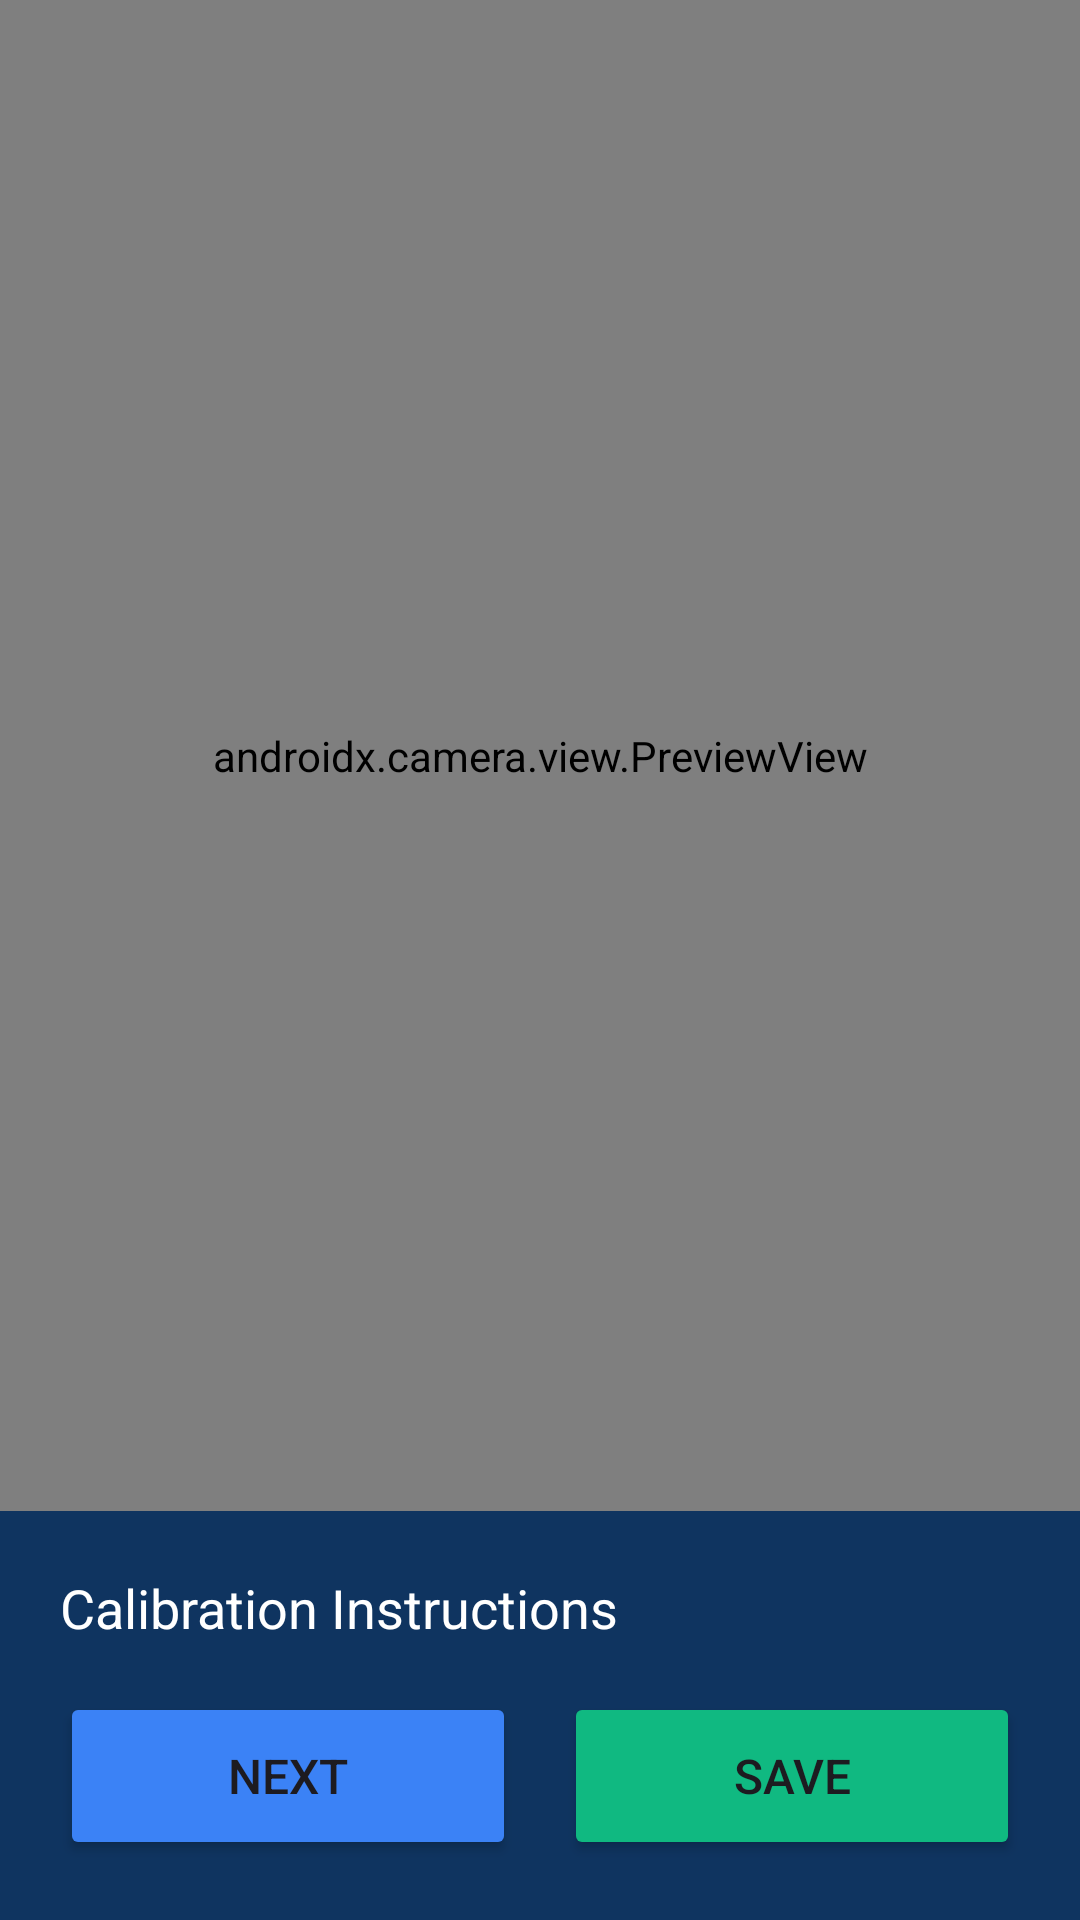

This screen was rendered from an Android layout file. Write that file and the resources it references.
<!-- AndroidManifest.xml: application theme Theme.FootTrafficCounter -->
<!-- res/layout/activity_calibration.xml -->
<?xml version="1.0" encoding="utf-8"?>
<androidx.constraintlayout.widget.ConstraintLayout
    xmlns:android="http://schemas.android.com/apk/res/android"
    xmlns:app="http://schemas.android.com/apk/res-auto"
    xmlns:tools="http://schemas.android.com/tools"
    android:layout_width="match_parent"
    android:layout_height="match_parent"
    android:background="#1A1A2E"
    tools:context=".ui.CalibrationActivity">

    <androidx.camera.view.PreviewView
        android:id="@+id/cameraPreview"
        android:layout_width="0dp"
        android:layout_height="0dp"
        app:layout_constraintTop_toTopOf="parent"
        app:layout_constraintBottom_toTopOf="@id/controlPanel"
        app:layout_constraintStart_toStartOf="parent"
        app:layout_constraintEnd_toEndOf="parent"/>

    <View
        android:id="@+id/overlayView"
        android:layout_width="0dp"
        android:layout_height="0dp"
        android:background="@android:color/transparent"
        app:layout_constraintTop_toTopOf="@id/cameraPreview"
        app:layout_constraintBottom_toBottomOf="@id/cameraPreview"
        app:layout_constraintStart_toStartOf="@id/cameraPreview"
        app:layout_constraintEnd_toEndOf="@id/cameraPreview"/>

    <LinearLayout
        android:id="@+id/controlPanel"
        android:layout_width="match_parent"
        android:layout_height="wrap_content"
        android:orientation="vertical"
        android:background="#0F3460"
        android:padding="20dp"
        app:layout_constraintBottom_toBottomOf="parent">

        <TextView
            android:id="@+id/tvInstructions"
            android:layout_width="match_parent"
            android:layout_height="wrap_content"
            android:text="Calibration Instructions"
            android:textSize="18sp"
            android:textColor="@android:color/white"
            android:layout_marginBottom="16dp"/>

        <LinearLayout
            android:layout_width="match_parent"
            android:layout_height="wrap_content"
            android:orientation="horizontal">

            <Button
                android:id="@+id/btnNext"
                android:layout_width="0dp"
                android:layout_height="56dp"
                android:layout_weight="1"
                android:text="Next"
                android:textSize="16sp"
                android:backgroundTint="#3B82F6"
                android:layout_marginEnd="8dp"/>

            <Button
                android:id="@+id/btnSave"
                android:layout_width="0dp"
                android:layout_height="56dp"
                android:layout_weight="1"
                android:text="Save"
                android:textSize="16sp"
                android:backgroundTint="#10B981"
                android:layout_marginStart="8dp"/>

        </LinearLayout>

    </LinearLayout>

</androidx.constraintlayout.widget.ConstraintLayout>
<!-- resources referenced by this layout -->
<resources>
  <style name="Theme.FootTrafficCounter" parent="Theme.Material3.DayNight.NoActionBar">
          
          <item name="colorPrimary">#3B82F6</item>
          <item name="colorPrimaryVariant">#2563EB</item>
          <item name="colorOnPrimary">@android:color/white</item>
  
          
          <item name="colorSecondary">#10B981</item>
          <item name="colorSecondaryVariant">#059669</item>
          <item name="colorOnSecondary">@android:color/white</item>
  
          
          <item name="android:colorBackground">#1A1A2E</item>
          <item name="colorOnBackground">@android:color/white</item>
  
          
          <item name="colorSurface">#0F3460</item>
          <item name="colorOnSurface">@android:color/white</item>
  
          
          <item name="colorError">#EF4444</item>
          <item name="colorOnError">@android:color/white</item>
  
          
          <item name="android:statusBarColor">#1A1A2E</item>
          <item name="android:navigationBarColor">#1A1A2E</item>
  
          
          <item name="android:windowBackground">#1A1A2E</item>
      </style>
</resources>
